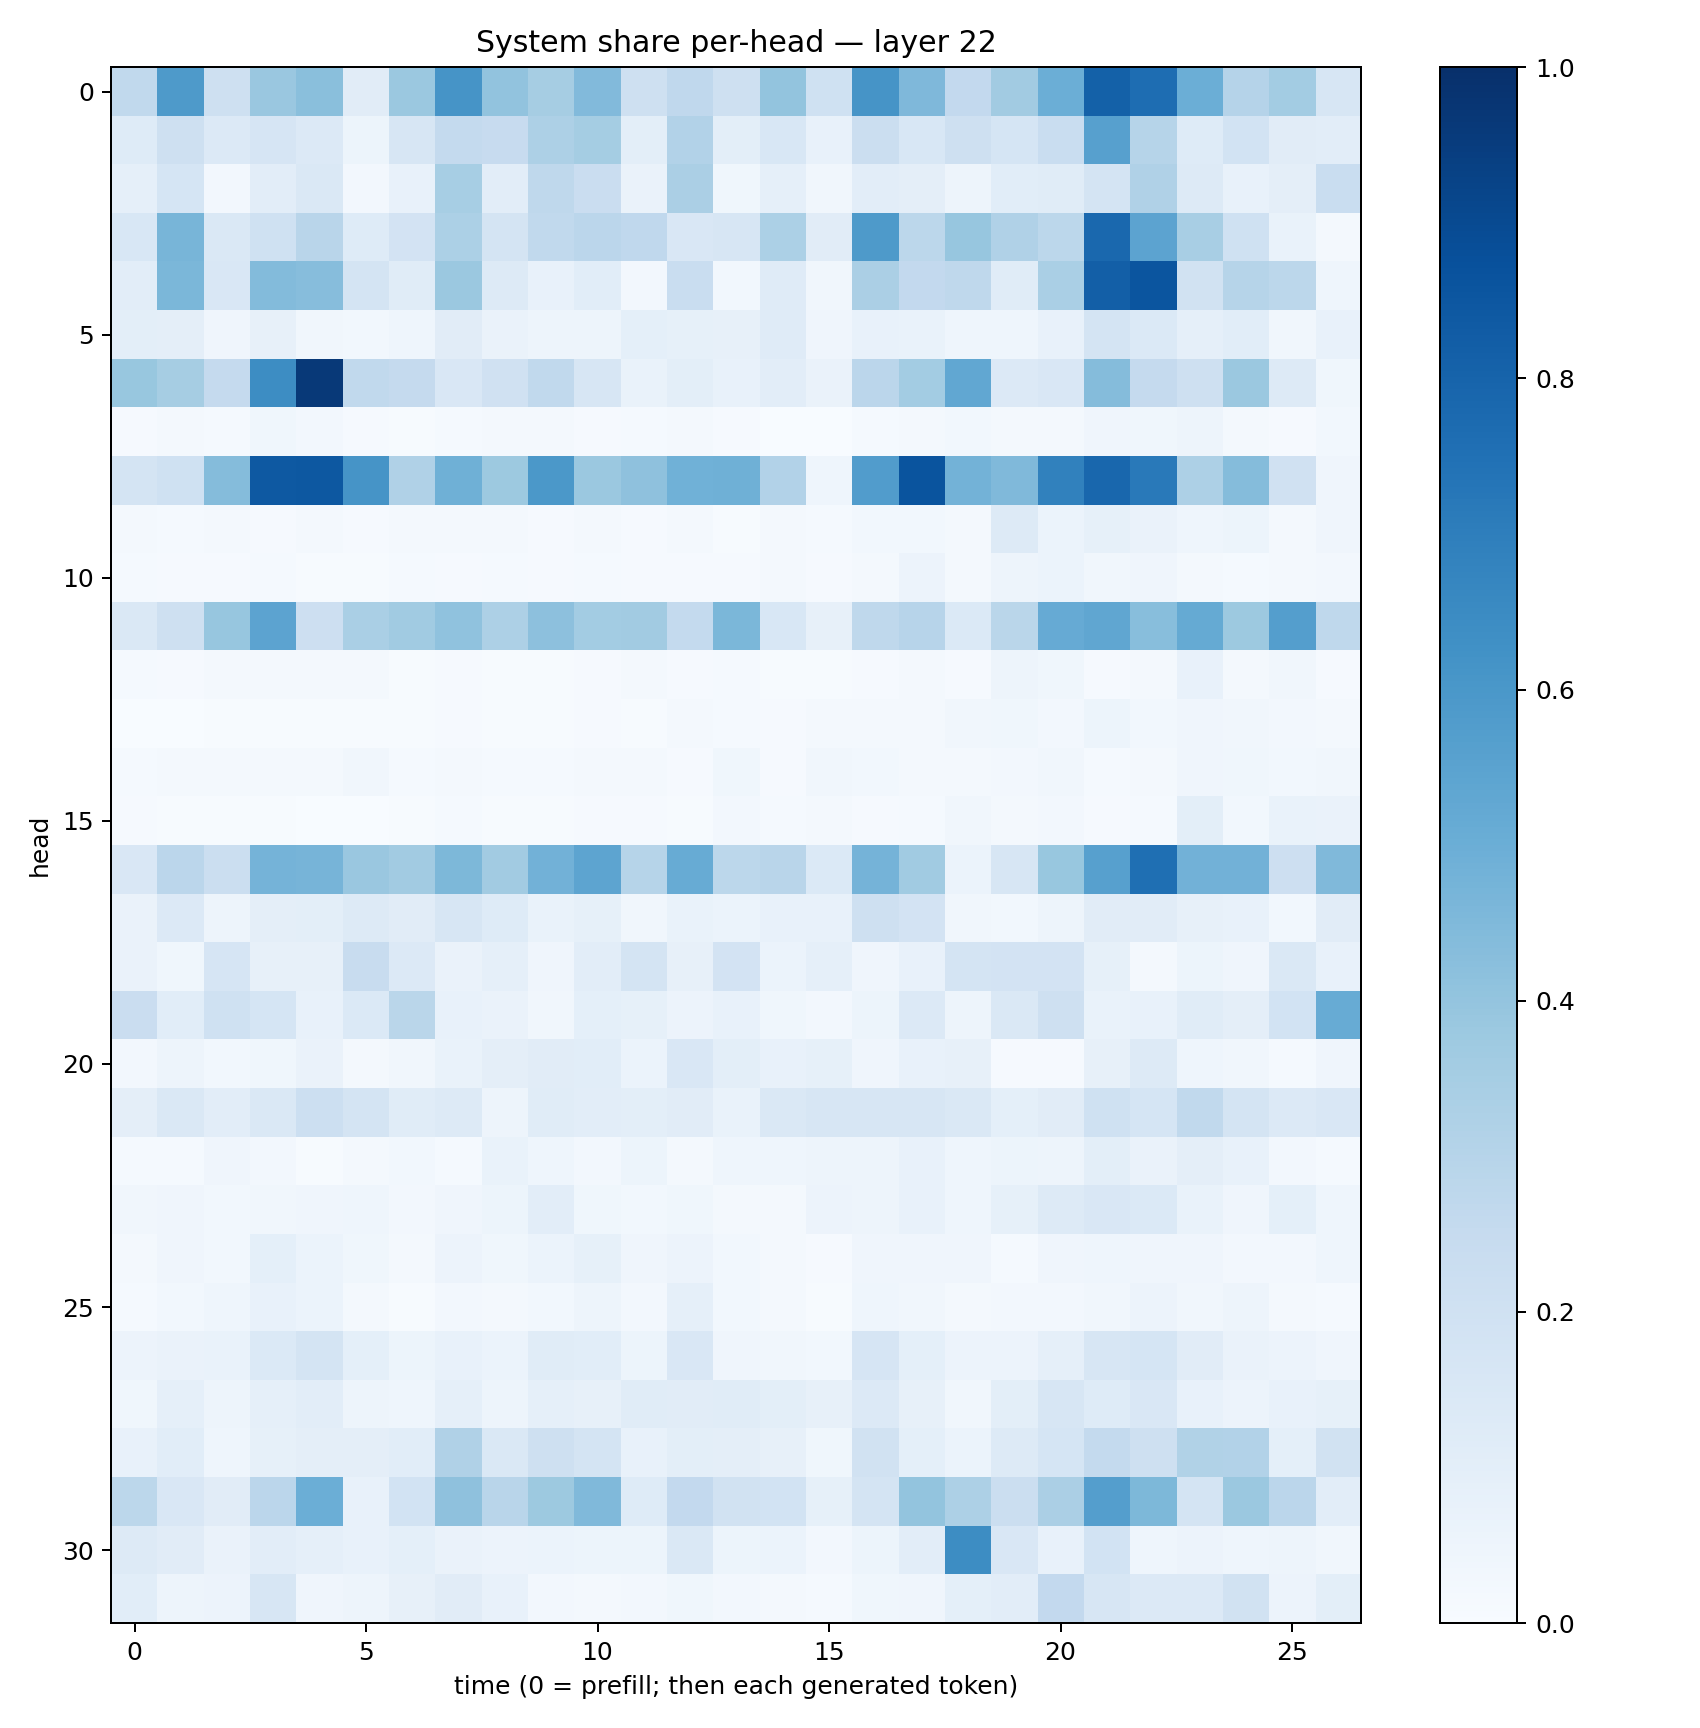

The table this chart was drawn from, first rows:
0.26219544, 0.58832777, 0.2094174, 0.3862935, 0.424387, 0.112334535, 0.38146746, 0.61216336, 0.40280077, 0.35000962, 0.44240662, 0.20817234, 0.26949412, 0.20380019, 0.3985357, 0.20103984, 0.61103046, 0.45019427, 0.2593241, 0.3612334, 0.49981445, 0.80873936, 0.762659, 0.4981268
0.124, 0.2065, 0.1338, 0.1647, 0.1349, 0.05381, 0.1625, 0.2559, 0.2457, 0.3267, 0.3543, 0.0986, 0.3119, 0.09815, 0.1523, 0.07059, 0.2265, 0.1529, 0.2049, 0.1692, 0.2315, 0.5592, 0.2996, 0.1228
0.08965, 0.1683, 0.02547, 0.1029, 0.1436, 0.02729, 0.07424, 0.3446, 0.1041, 0.2716, 0.2291, 0.06493, 0.3325, 0.03739, 0.08679, 0.03218, 0.104, 0.09487, 0.04721, 0.1092, 0.1151, 0.1765, 0.3199, 0.1314
0.1541, 0.4671, 0.1415, 0.2, 0.2893, 0.1223, 0.18, 0.3307, 0.1761, 0.2638, 0.2813, 0.2666, 0.1495, 0.1578, 0.329, 0.1115, 0.5875, 0.2811, 0.3932, 0.317, 0.2793, 0.7827, 0.543, 0.3413
0.1049, 0.459, 0.1517, 0.4409, 0.4321, 0.1721, 0.114, 0.38, 0.1278, 0.07054, 0.109, 0.02554, 0.2308, 0.02776, 0.1196, 0.03226, 0.3359, 0.2588, 0.2696, 0.1137, 0.3366, 0.8171, 0.8562, 0.1927
0.09998, 0.09616, 0.04246, 0.0803, 0.03471, 0.02852, 0.04386, 0.1128, 0.06579, 0.05004, 0.04896, 0.0901, 0.08302, 0.07912, 0.1205, 0.04186, 0.0767, 0.07009, 0.04512, 0.04526, 0.07532, 0.1797, 0.1386, 0.08813
0.3884, 0.3477, 0.2508, 0.6434, 0.9647, 0.2644, 0.2509, 0.149, 0.1954, 0.2652, 0.1572, 0.06715, 0.09995, 0.07161, 0.1039, 0.0648, 0.2819, 0.3573, 0.5285, 0.1343, 0.149, 0.437, 0.251, 0.2075
0.01167, 0.01758, 0.01249, 0.03895, 0.02627, 0.01139, 0.007701, 0.01222, 0.02288, 0.02335, 0.009246, 0.01462, 0.01568, 0.009309, 0.001927, 0.002359, 0.01544, 0.0217, 0.02901, 0.01875, 0.0161, 0.04148, 0.03764, 0.04787
0.179, 0.2024, 0.4369, 0.842, 0.8462, 0.6115, 0.3185, 0.4886, 0.3776, 0.5971, 0.3813, 0.4138, 0.4877, 0.4887, 0.3095, 0.04568, 0.5761, 0.8596, 0.4767, 0.4482, 0.6848, 0.7881, 0.7187, 0.3245
0.02199, 0.01438, 0.01774, 0.01151, 0.01617, 0.01052, 0.01826, 0.01859, 0.01693, 0.009654, 0.01599, 0.01012, 0.01975, 0.004764, 0.0184, 0.01236, 0.02862, 0.02844, 0.01941, 0.1265, 0.0592, 0.08537, 0.06312, 0.04473
0.0133, 0.009229, 0.0093, 0.01379, 0.005215, 0.007193, 0.01327, 0.01159, 0.01271, 0.008243, 0.0128, 0.008871, 0.01104, 0.01027, 0.01632, 0.008283, 0.02106, 0.05838, 0.01797, 0.05024, 0.06078, 0.03181, 0.03929, 0.01692
0.1432, 0.209, 0.3936, 0.5445, 0.2137, 0.3366, 0.364, 0.4083, 0.3246, 0.4173, 0.3567, 0.3595, 0.2557, 0.46, 0.1562, 0.08099, 0.2699, 0.2956, 0.1375, 0.2865, 0.5143, 0.5343, 0.4272, 0.5194
0.01535, 0.008515, 0.02097, 0.01775, 0.02126, 0.02296, 0.007614, 0.01005, 0.004859, 0.00613, 0.01047, 0.01608, 0.008173, 0.01454, 0.007628, 0.006221, 0.01146, 0.02019, 0.01128, 0.04928, 0.03865, 0.01132, 0.01739, 0.07285
0.002846, 0.003575, 0.005272, 0.006997, 0.004996, 0.006382, 0.005451, 0.01072, 0.005732, 0.00756, 0.01058, 0.006661, 0.01909, 0.01391, 0.01111, 0.01902, 0.01613, 0.01678, 0.0333, 0.03674, 0.02665, 0.05103, 0.0283, 0.03955
0.01223, 0.01648, 0.01774, 0.02063, 0.02117, 0.03183, 0.0132, 0.016, 0.01364, 0.01256, 0.01681, 0.01824, 0.009412, 0.03806, 0.008448, 0.03319, 0.02737, 0.02277, 0.01685, 0.0256, 0.03237, 0.01547, 0.0218, 0.04023
0.01067, 0.005174, 0.004123, 0.00429, 0.003128, 0.003248, 0.006851, 0.01322, 0.007011, 0.005977, 0.008722, 0.01093, 0.005674, 0.02487, 0.0128, 0.01823, 0.01171, 0.014, 0.03194, 0.02239, 0.02702, 0.008168, 0.01294, 0.09873
0.152, 0.2816, 0.2258, 0.4752, 0.4706, 0.3861, 0.3628, 0.4552, 0.362, 0.4834, 0.5418, 0.3, 0.5106, 0.2783, 0.2905, 0.1396, 0.4731, 0.3664, 0.06248, 0.1616, 0.3884, 0.5588, 0.7547, 0.4816
0.06507, 0.134, 0.0488, 0.09693, 0.1013, 0.1254, 0.1112, 0.162, 0.123, 0.0701, 0.08367, 0.03267, 0.06954, 0.05953, 0.07804, 0.07552, 0.2053, 0.182, 0.03381, 0.02861, 0.04696, 0.1107, 0.11, 0.07929
0.06527, 0.03795, 0.1643, 0.08005, 0.08108, 0.2363, 0.1356, 0.06401, 0.08828, 0.0397, 0.1026, 0.1767, 0.08139, 0.1812, 0.06204, 0.0885, 0.04274, 0.07677, 0.1791, 0.1831, 0.1807, 0.08304, 0.02139, 0.05301
0.2277, 0.1071, 0.2025, 0.1693, 0.0773, 0.1405, 0.2868, 0.07401, 0.06479, 0.03263, 0.09298, 0.08465, 0.05584, 0.07264, 0.03571, 0.0258, 0.05211, 0.1363, 0.04986, 0.1459, 0.2058, 0.06652, 0.07159, 0.1146
0.02734, 0.04966, 0.03048, 0.03623, 0.06265, 0.02263, 0.03343, 0.06885, 0.09559, 0.1098, 0.1093, 0.06152, 0.1521, 0.09766, 0.07724, 0.08269, 0.04103, 0.07379, 0.07969, 0.01113, 0.0115, 0.07882, 0.1321, 0.04503
0.09654, 0.1469, 0.1033, 0.1412, 0.2186, 0.1729, 0.1163, 0.1306, 0.04689, 0.1146, 0.104, 0.09942, 0.1105, 0.06995, 0.1455, 0.1625, 0.1625, 0.16, 0.142, 0.09004, 0.1105, 0.2027, 0.1688, 0.2618
0.01241, 0.01407, 0.04035, 0.02427, 0.005147, 0.02238, 0.02949, 0.01295, 0.06934, 0.04613, 0.02677, 0.05465, 0.02304, 0.0459, 0.04473, 0.05018, 0.04983, 0.07077, 0.04635, 0.05238, 0.04715, 0.09877, 0.06278, 0.09492
0.03451, 0.04062, 0.03092, 0.03285, 0.03953, 0.04392, 0.02564, 0.04012, 0.05107, 0.1043, 0.0382, 0.02946, 0.03563, 0.01774, 0.02, 0.05598, 0.04999, 0.07434, 0.04415, 0.08491, 0.1274, 0.1503, 0.1405, 0.06933
0.01979, 0.04003, 0.02739, 0.09133, 0.06202, 0.03625, 0.02293, 0.05492, 0.03803, 0.06133, 0.08393, 0.04236, 0.0549, 0.03064, 0.02284, 0.009136, 0.04184, 0.03965, 0.03957, 0.01245, 0.0391, 0.04383, 0.03926, 0.04251
0.01239, 0.02876, 0.04501, 0.07111, 0.06098, 0.01643, 0.007808, 0.02362, 0.01751, 0.02894, 0.0501, 0.02574, 0.08842, 0.02978, 0.02183, 0.007141, 0.04623, 0.0323, 0.01926, 0.02718, 0.02346, 0.03223, 0.05615, 0.03365
0.05573, 0.0644, 0.06727, 0.1395, 0.1745, 0.0929, 0.05099, 0.07505, 0.05872, 0.1137, 0.1064, 0.05172, 0.1491, 0.03912, 0.03132, 0.03085, 0.1662, 0.09145, 0.05789, 0.05474, 0.08695, 0.1595, 0.1716, 0.1125
0.03742, 0.08607, 0.0495, 0.08793, 0.1034, 0.04747, 0.04563, 0.08625, 0.04964, 0.0895, 0.08114, 0.1171, 0.112, 0.1166, 0.09776, 0.07861, 0.1329, 0.07926, 0.03376, 0.0994, 0.1585, 0.1246, 0.1511, 0.07519
0.07626, 0.1084, 0.04596, 0.08578, 0.09528, 0.09694, 0.1063, 0.32, 0.1443, 0.2098, 0.1791, 0.07184, 0.1012, 0.0963, 0.07865, 0.03815, 0.1941, 0.09094, 0.06182, 0.1286, 0.1702, 0.2559, 0.2086, 0.3137
0.2796, 0.149, 0.1114, 0.2838, 0.498, 0.07281, 0.1839, 0.4117, 0.292, 0.3781, 0.4472, 0.1225, 0.2597, 0.1932, 0.1857, 0.08514, 0.1767, 0.3986, 0.3267, 0.2194, 0.3356, 0.5685, 0.4548, 0.1734
0.1294, 0.1109, 0.0638, 0.1023, 0.08855, 0.07588, 0.0912, 0.06259, 0.05564, 0.0586, 0.05339, 0.05124, 0.1464, 0.05399, 0.06145, 0.02606, 0.05367, 0.1034, 0.6409, 0.15, 0.0722, 0.186, 0.04448, 0.05855
0.1091, 0.04983, 0.05854, 0.1628, 0.03952, 0.05056, 0.07885, 0.1112, 0.07074, 0.02673, 0.02164, 0.02635, 0.03564, 0.02519, 0.02128, 0.01328, 0.03674, 0.04131, 0.09236, 0.1023, 0.26, 0.1618, 0.1356, 0.1331
